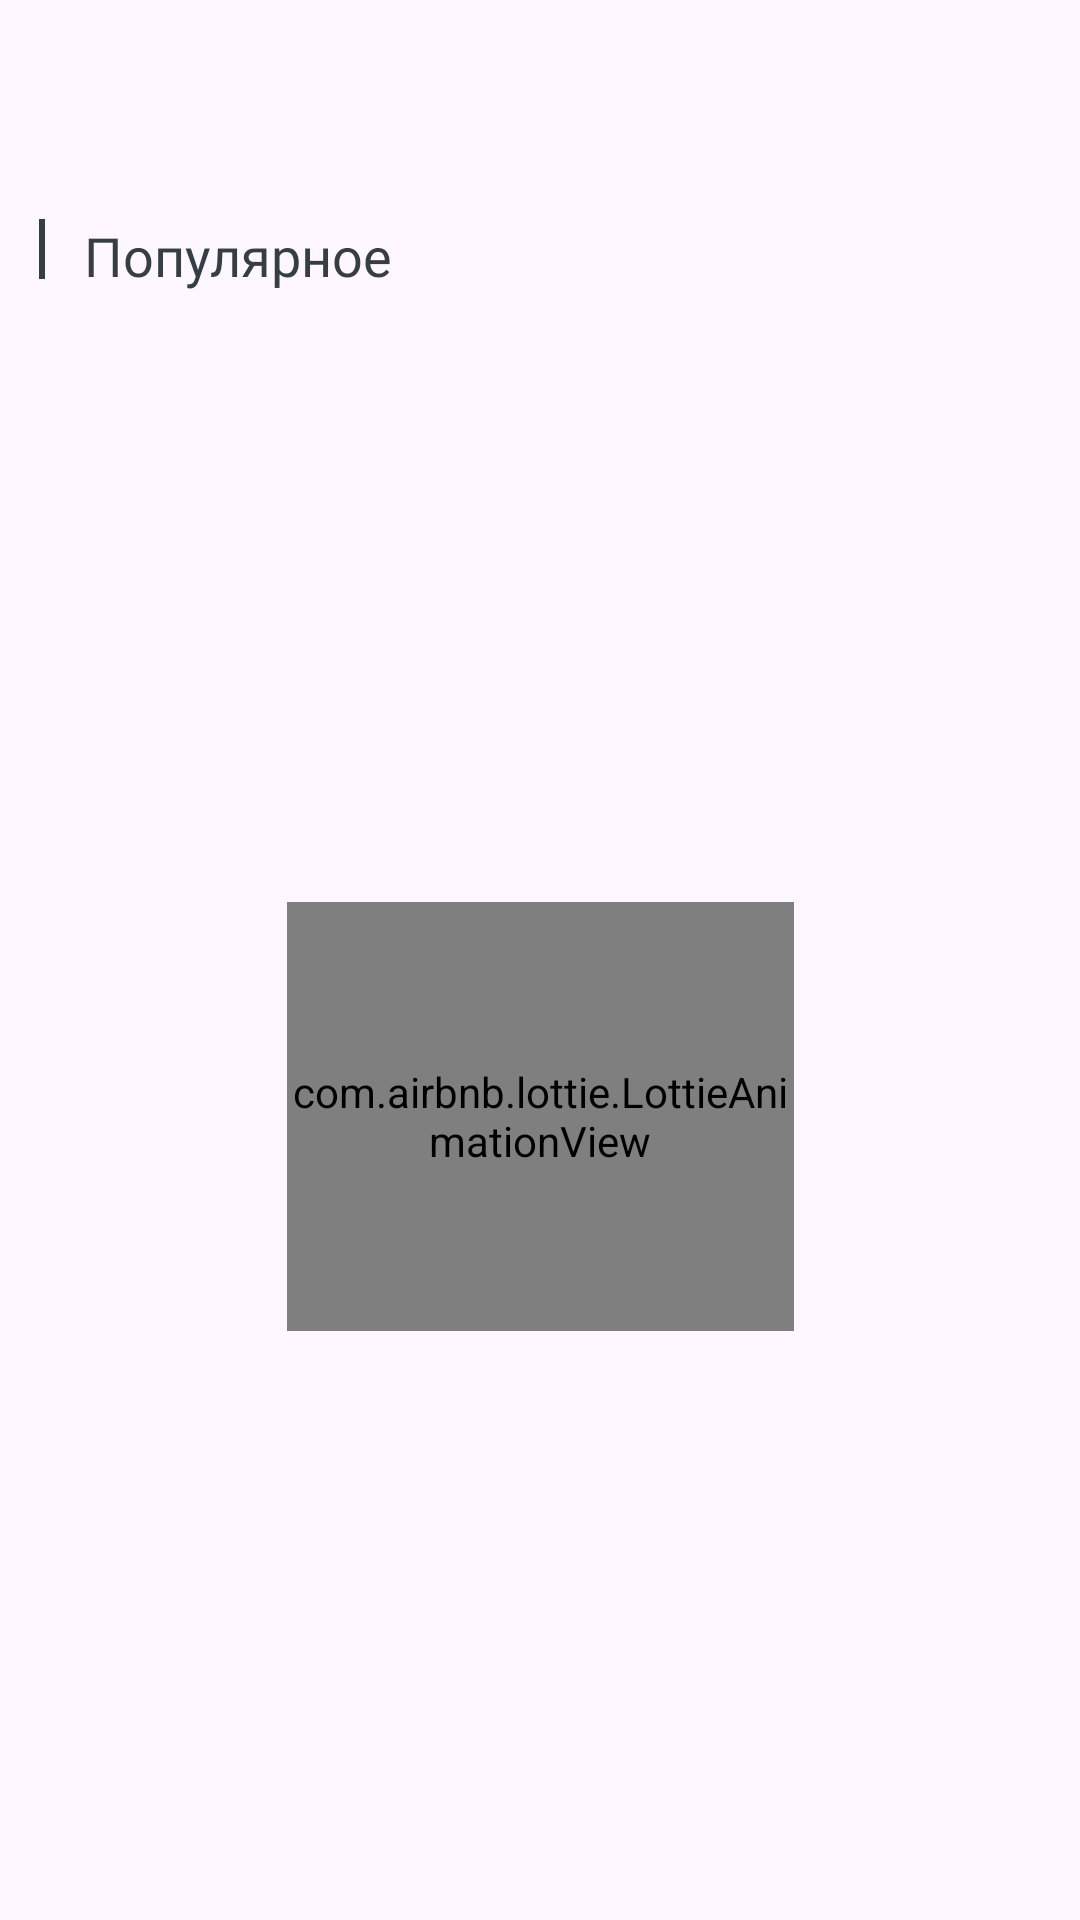

Write the Android layout XML for this screen, with the resource values it uses.
<!-- AndroidManifest.xml: application theme Theme.DeliveryApp -->
<!-- res/layout/fragment_base_category.xml -->
<?xml version="1.0" encoding="utf-8"?>
<androidx.core.widget.NestedScrollView xmlns:android="http://schemas.android.com/apk/res/android"
    xmlns:app="http://schemas.android.com/apk/res-auto"
    xmlns:tools="http://schemas.android.com/tools"
    android:id="@+id/nestedScrollViewBaseCategory"
    android:layout_width="match_parent"
    android:layout_height="match_parent"
    android:fillViewport="true"
    android:padding="13dp"
    tools:context=".fragments.categories.BaseCategoryFragment">

    <androidx.constraintlayout.widget.ConstraintLayout
        android:layout_width="match_parent"
        android:layout_height="wrap_content">

        <com.airbnb.lottie.LottieAnimationView
            android:id="@+id/lottieLoading"
            android:layout_width="169dp"
            android:layout_height="143dp"
            android:layout_centerInParent="true"
            app:layout_constraintBottom_toBottomOf="parent"
            app:layout_constraintEnd_toEndOf="parent"
            app:layout_constraintStart_toStartOf="parent"
            app:layout_constraintTop_toTopOf="@+id/rv_popular_now"
            app:lottie_rawRes="@raw/loading" />

        <androidx.recyclerview.widget.RecyclerView
            android:id="@+id/rv_spacial_offer"
            android:layout_width="0dp"
            android:layout_height="wrap_content"
            android:layout_marginStart="15dp"
            android:layout_marginTop="30dp"
            app:layout_constraintEnd_toEndOf="parent"
            app:layout_constraintStart_toStartOf="parent"
            app:layout_constraintTop_toTopOf="parent" />

        <ImageView
            android:layout_width="2dp"
            android:layout_height="20dp"
            android:layout_centerVertical="true"
            android:layout_marginTop="30dp"
            android:src="@color/text_color"
            app:layout_constraintStart_toStartOf="parent"
            app:layout_constraintTop_toBottomOf="@id/rv_spacial_offer" />

        <TextView
            android:id="@+id/tv_popular_now"
            android:layout_width="wrap_content"
            android:layout_height="wrap_content"
            android:layout_marginTop="30dp"
            android:fontFamily="@font/lato_regular"
            android:text="@string/popularNow"
            android:textColor="@color/text_color"
            android:textSize="18sp"
            app:layout_constraintStart_toStartOf="@id/rv_spacial_offer"
            app:layout_constraintTop_toBottomOf="@id/rv_spacial_offer" />

        <androidx.recyclerview.widget.RecyclerView
            android:id="@+id/rv_popular_now"
            android:layout_width="0dp"
            android:layout_height="wrap_content"
            android:layout_marginStart="15dp"
            android:layout_marginTop="20dp"
            android:layout_marginEnd="15dp"
            android:overScrollMode="never"
            app:layout_constraintEnd_toEndOf="parent"
            app:layout_constraintStart_toStartOf="parent"
            app:layout_constraintTop_toBottomOf="@id/tv_popular_now" />

        <ProgressBar
            android:id="@+id/popularNowBaseCategoryProgressbar"
            android:layout_width="wrap_content"
            android:layout_height="wrap_content"
            android:indeterminateTint="@color/text_color"
            android:visibility="gone"
            app:layout_constraintEnd_toEndOf="parent"
            app:layout_constraintStart_toStartOf="parent"
            app:layout_constraintTop_toBottomOf="@+id/rv_popular_now" />

    </androidx.constraintlayout.widget.ConstraintLayout>

</androidx.core.widget.NestedScrollView>
<!-- resources referenced by this layout -->
<resources>
  <color name="text_color">#363E45</color>
  <string name="popularNow">Популярное</string>
  <style name="Theme.DeliveryApp" parent="Base.Theme.DeliveryApp" />
  <style name="Base.Theme.DeliveryApp" parent="Theme.Material3.DayNight.NoActionBar">
          
          
          <item name="android:statusBarColor">@color/text_color</item>
  
      </style>
</resources>
